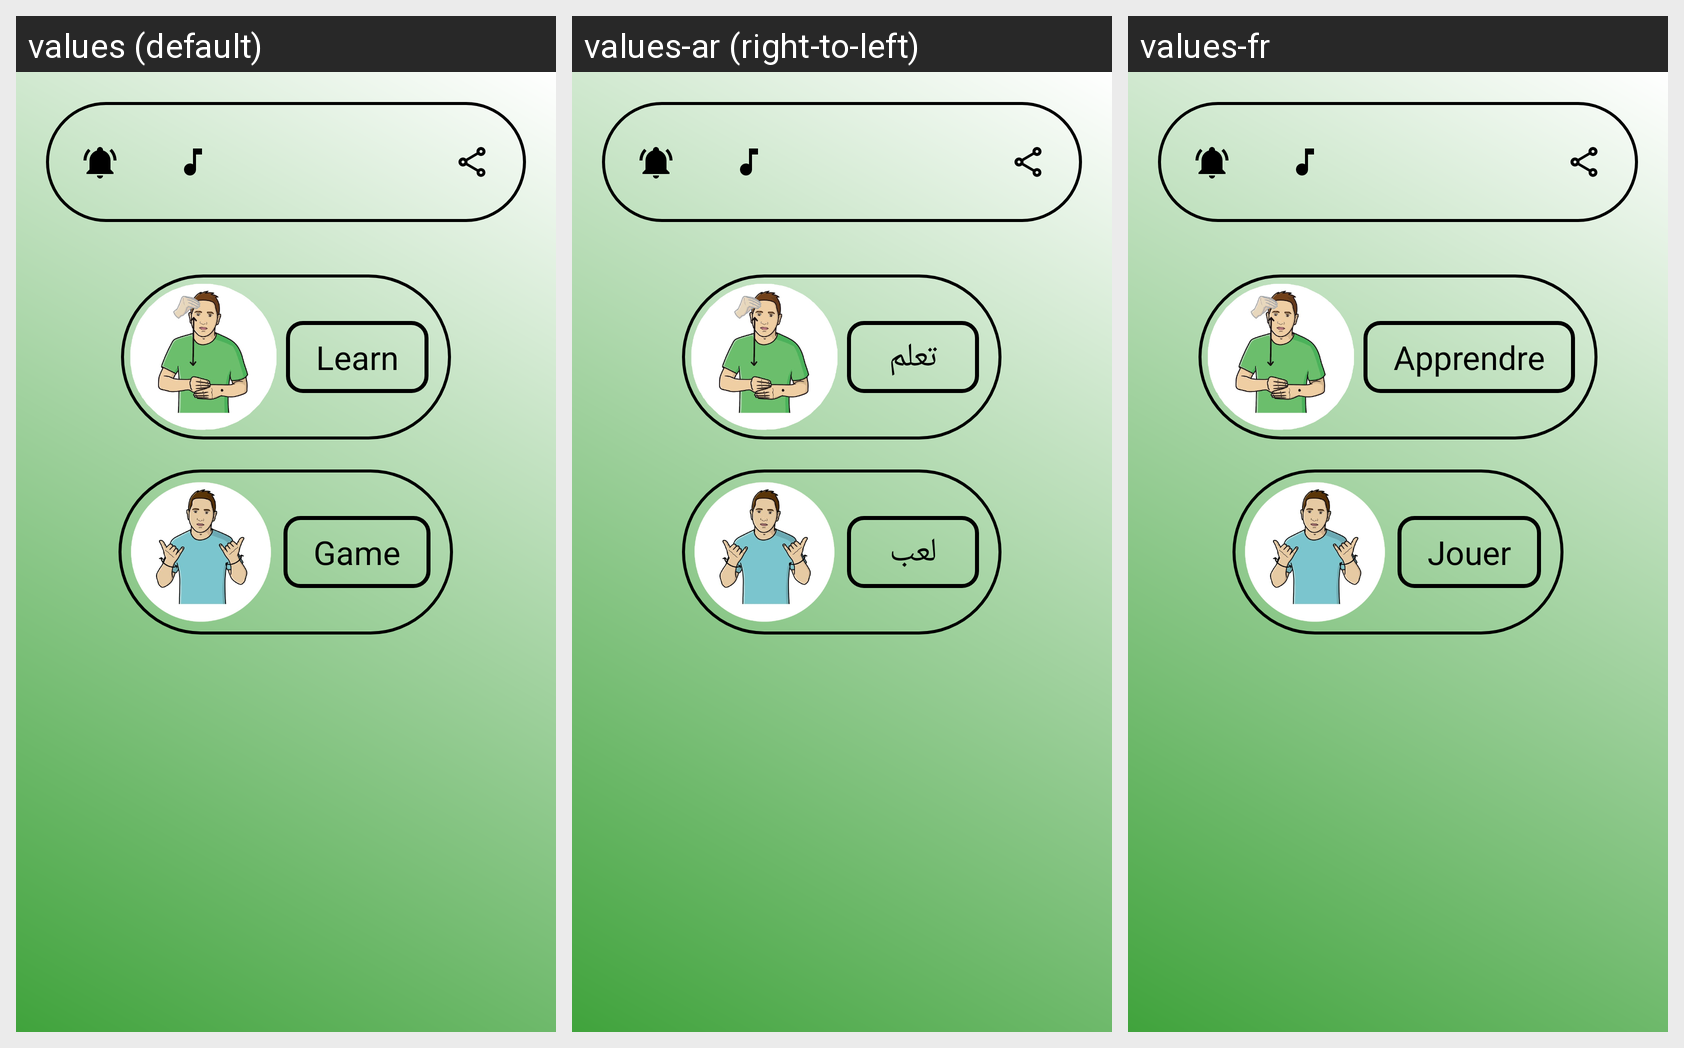

For this localized Android screen grid, give each drawn string resource with its value in every locale shown.
Android screen res/layout/home.xml rendered under 3 locales, left to right: values (default), values-ar (right-to-left), values-fr. Device: Nexus 5 (rendered at 1080×1920; each locale shown at half size, 540×960, under a caption strip naming it); theme AppTheme.
Strings drawn on this screen, with the default value and each locale's value (text and hints the layout hard-codes, and strings that could not be matched under every locale, appear in the picture but are not listed):

learn
  values: Learn
  values-ar: تعلم
  values-fr: Apprendre

start_game
  values: Game
  values-ar: لعب
  values-fr: Jouer
